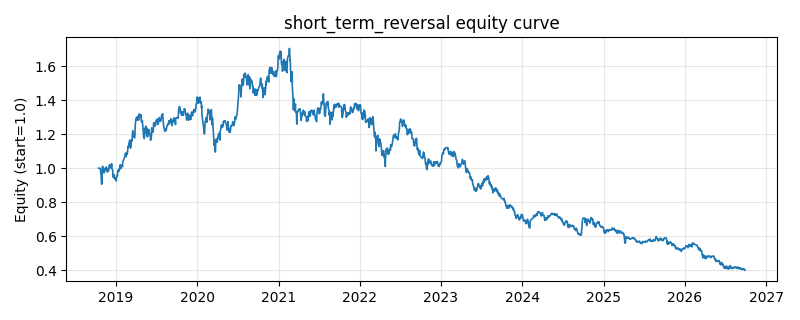

Source data for this figure (header and first rows):
date, equity
2018-10-16, 1.0
2018-10-17, 1.0
2018-10-18, 1.0
2018-10-19, 1.0
2018-10-22, 1.0
2018-10-23, 0.999
2018-10-24, 0.9955
2018-10-25, 0.978
2018-10-26, 0.9713
2018-10-29, 0.9057
2018-10-30, 0.9099
2018-10-31, 0.9399
2018-11-01, 0.9602
2018-11-02, 1.011
2018-11-05, 1.001
2018-11-06, 0.993
2018-11-07, 0.9901
2018-11-08, 0.9885
2018-11-09, 0.9723
2018-11-12, 0.9866
2018-11-13, 0.995
2018-11-14, 0.9915
2018-11-15, 1.001
2018-11-16, 1.001
2018-11-19, 1.007
2018-11-20, 0.9886
2018-11-21, 1
2018-11-22, 0.9986
2018-11-23, 0.9776
2018-11-26, 0.9821
2018-11-27, 0.9822
2018-11-28, 0.9932
2018-11-29, 0.9868
2018-11-30, 0.9954
2018-12-03, 1.019
2018-12-04, 1.018
2018-12-05, 1.019
2018-12-06, 1.007
2018-12-07, 1.008
2018-12-10, 1
2018-12-11, 1.008
2018-12-12, 1.008
2018-12-13, 1.026
2018-12-14, 1.003
2018-12-17, 0.9889
2018-12-18, 0.9889
2018-12-19, 0.9531
2018-12-20, 0.9593
2018-12-21, 0.945
2018-12-24, 0.9617
2018-12-25, 0.9558
2018-12-26, 0.9445
2018-12-27, 0.9374
2018-12-28, 0.9432
2019-01-02, 0.9329
2019-01-03, 0.9247
2019-01-04, 0.9471
2019-01-07, 0.9585
2019-01-08, 0.9574
2019-01-09, 0.9753
... 1,873 more rows
